2-way image classification set "data" from GitHub (weshavener/cherry_classification); label vocabulary: cherry clean, cherry pit.

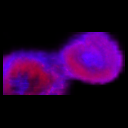
Label: cherry clean

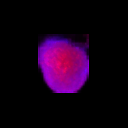
Label: cherry pit

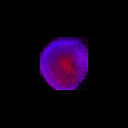
Label: cherry pit

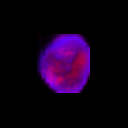
Label: cherry clean

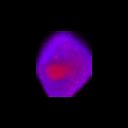
Label: cherry pit

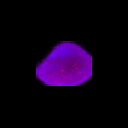
Label: cherry clean
